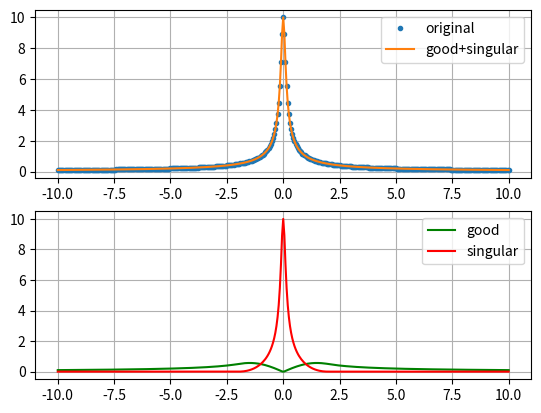

Here is the Python script that generated this plot:
#!/usr/bin/env python3
# -*- coding: utf-8 -*-
"""
Created on Tue Oct  1 14:03:47 2019

@author: Jonathan Schilling (jonathan.schilling@ipp.mpg.de)
"""

import numpy as np
import matplotlib.pyplot as plt

def kernel(eps, l):
    return 1/np.sqrt(eps*eps+l*l)

def blend(l,a,b, m):
    norm_l = np.abs(l)/m
    if (norm_l < 1.0):
        return (0.5+0.5*np.cos(norm_l**a * np.pi))**b
    else:
        return 0.0

#lRange = np.logspace(-6, 4, 700+1)
lRange = np.linspace(-10, 10, 400+1)

eps = 0.1
blend_a = 1
blend_b = 1
blend_m = 2 # active radius of blending function

integrand    = []
goodPart     = []
singularPart = []
sumOfTrick   = []
for l in lRange:
    integrand.append(   kernel(eps, l)                                       )
    goodPart.append(    kernel(eps,l)*(1-blend(l, blend_a, blend_b, blend_m)))
    singularPart.append(kernel(eps,l)*(  blend(l, blend_a, blend_b, blend_m)))
    sumOfTrick.append(goodPart[-1]+singularPart[-1])

plt.figure()

plt.subplot(2,1,1)
plt.plot(lRange, integrand, ".", label="original")
plt.plot(lRange, sumOfTrick, label="good+singular")
plt.legend(loc="upper right")
plt.grid(True)

plt.subplot(2,1,2)
plt.plot(lRange, goodPart,     "g", label="good")
plt.plot(lRange, singularPart, "r", label="singular")
plt.legend(loc="upper right")
plt.grid(True)
    